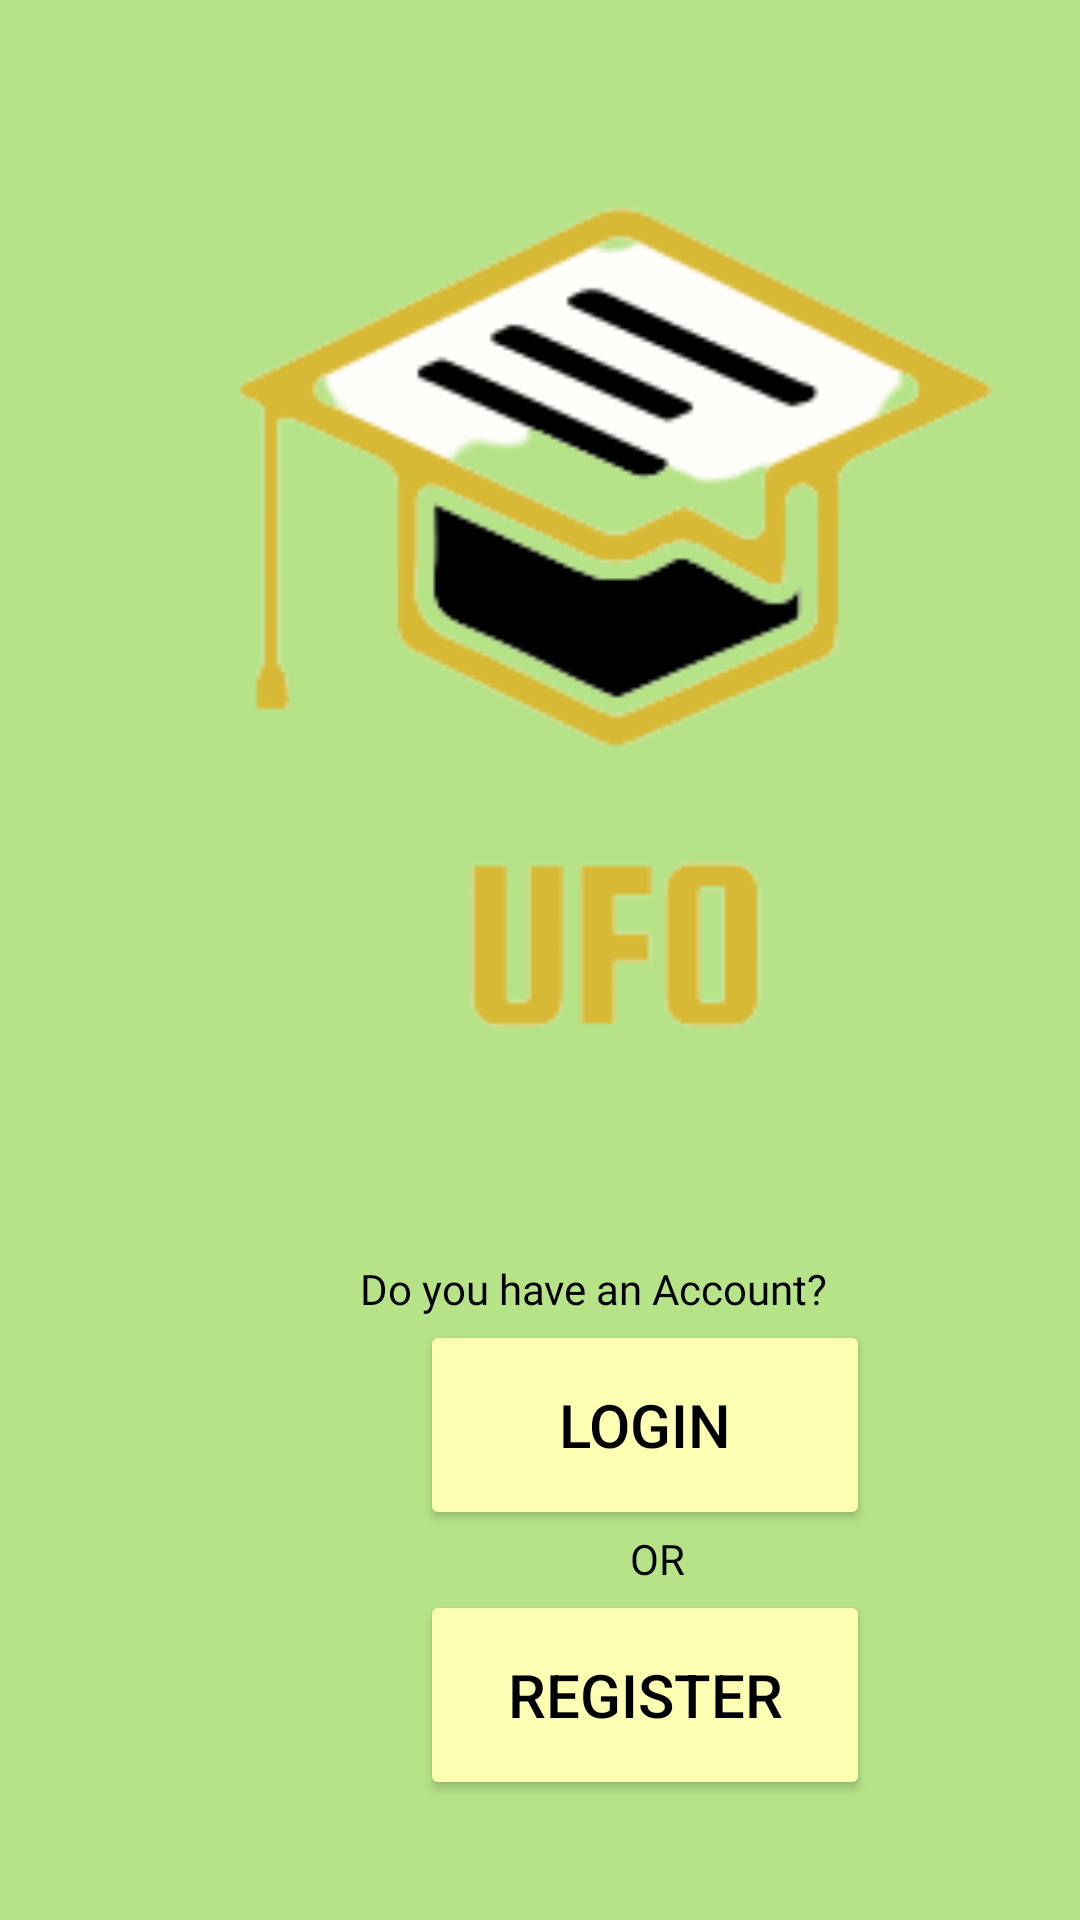

This screen was rendered from an Android layout file. Write that file and the resources it references.
<!-- AndroidManifest.xml: application theme Theme.MobileProgramming_Project -->
<!-- res/layout/activity_main2.xml -->
<?xml version="1.0" encoding="utf-8"?>
<LinearLayout xmlns:android="http://schemas.android.com/apk/res/android"
    xmlns:app="http://schemas.android.com/apk/res-auto"
    xmlns:tools="http://schemas.android.com/tools"
    android:layout_width="match_parent"
    android:layout_height="match_parent"
    android:background="#B6E388"
    android:orientation="vertical"
    tools:context=".MainActivity2">

    <ImageView
        android:src="@drawable/logo"
        android:id="@+id/anak_kampus"
        android:layout_width="300dp"
        android:layout_height="300dp"
        android:layout_margin="60dp"
        android:gravity="center_vertical" />

    <TextView
        android:id="@+id/text_login"
        android:layout_width="200dp"
        android:layout_height="20dp"
        android:text="Do you have an Account?"
        android:fontFamily="@font/jura_medium"
        android:textColor="#000000"
        android:layout_marginRight="120dp"
        android:layout_marginLeft="120dp"/>

    <Button
        android:id="@+id/btn_login"
        android:layout_width="150dp"
        android:layout_height="70dp"
        android:layout_marginRight="140dp"
        android:layout_marginLeft="140dp"
        android:text="Login"
        android:textSize="20dp"
        android:textColor="#000000"
        app:cornerRadius="15dp"
        android:backgroundTint ="#FCFFB2"
        android:onClick="Move_to_Login"
        />

    <TextView
        android:id="@+id/text_register"
        android:layout_width="30dp"
        android:layout_height="20dp"
        android:text="OR"
        android:fontFamily="@font/jura_medium"
        android:textColor="#000000"
        android:layout_marginRight="210dp"
        android:layout_marginLeft="210dp"/>

    <Button
        android:id="@+id/btn_register"
        android:layout_width="150dp"
        android:layout_height="70dp"
        android:layout_marginRight="140dp"
        android:layout_marginLeft="140dp"
        android:text="Register"
        android:textSize="20dp"
        android:textColor="#000000"
        app:cornerRadius="15dp"
        android:backgroundTint ="#FCFFB2"
        />





</LinearLayout>
<!-- resources referenced by this layout -->
<resources>
  <!-- drawable logo: png bitmap (drawable-v24, 13533 bytes) -->
  <style name="Theme.MobileProgramming_Project" parent="Theme.MaterialComponents.DayNight.DarkActionBar">
          
          <item name="colorPrimary">@color/purple_500</item>
          <item name="colorPrimaryVariant">@color/purple_700</item>
          <item name="colorOnPrimary">@color/white</item>
          
          <item name="colorSecondary">@color/teal_200</item>
          <item name="colorSecondaryVariant">@color/teal_700</item>
          <item name="colorOnSecondary">@color/black</item>
          
          <item name="android:statusBarColor" tools:targetApi="l">?attr/colorPrimaryVariant</item>
          
      </style>
  <color name="purple_500">#FF6200EE</color>
  <color name="purple_700">#FF3700B3</color>
  <color name="white">#FFFFFFFF</color>
  <color name="teal_200">#FF03DAC5</color>
  <color name="teal_700">#FF018786</color>
  <color name="black">#FF000000</color>
</resources>
